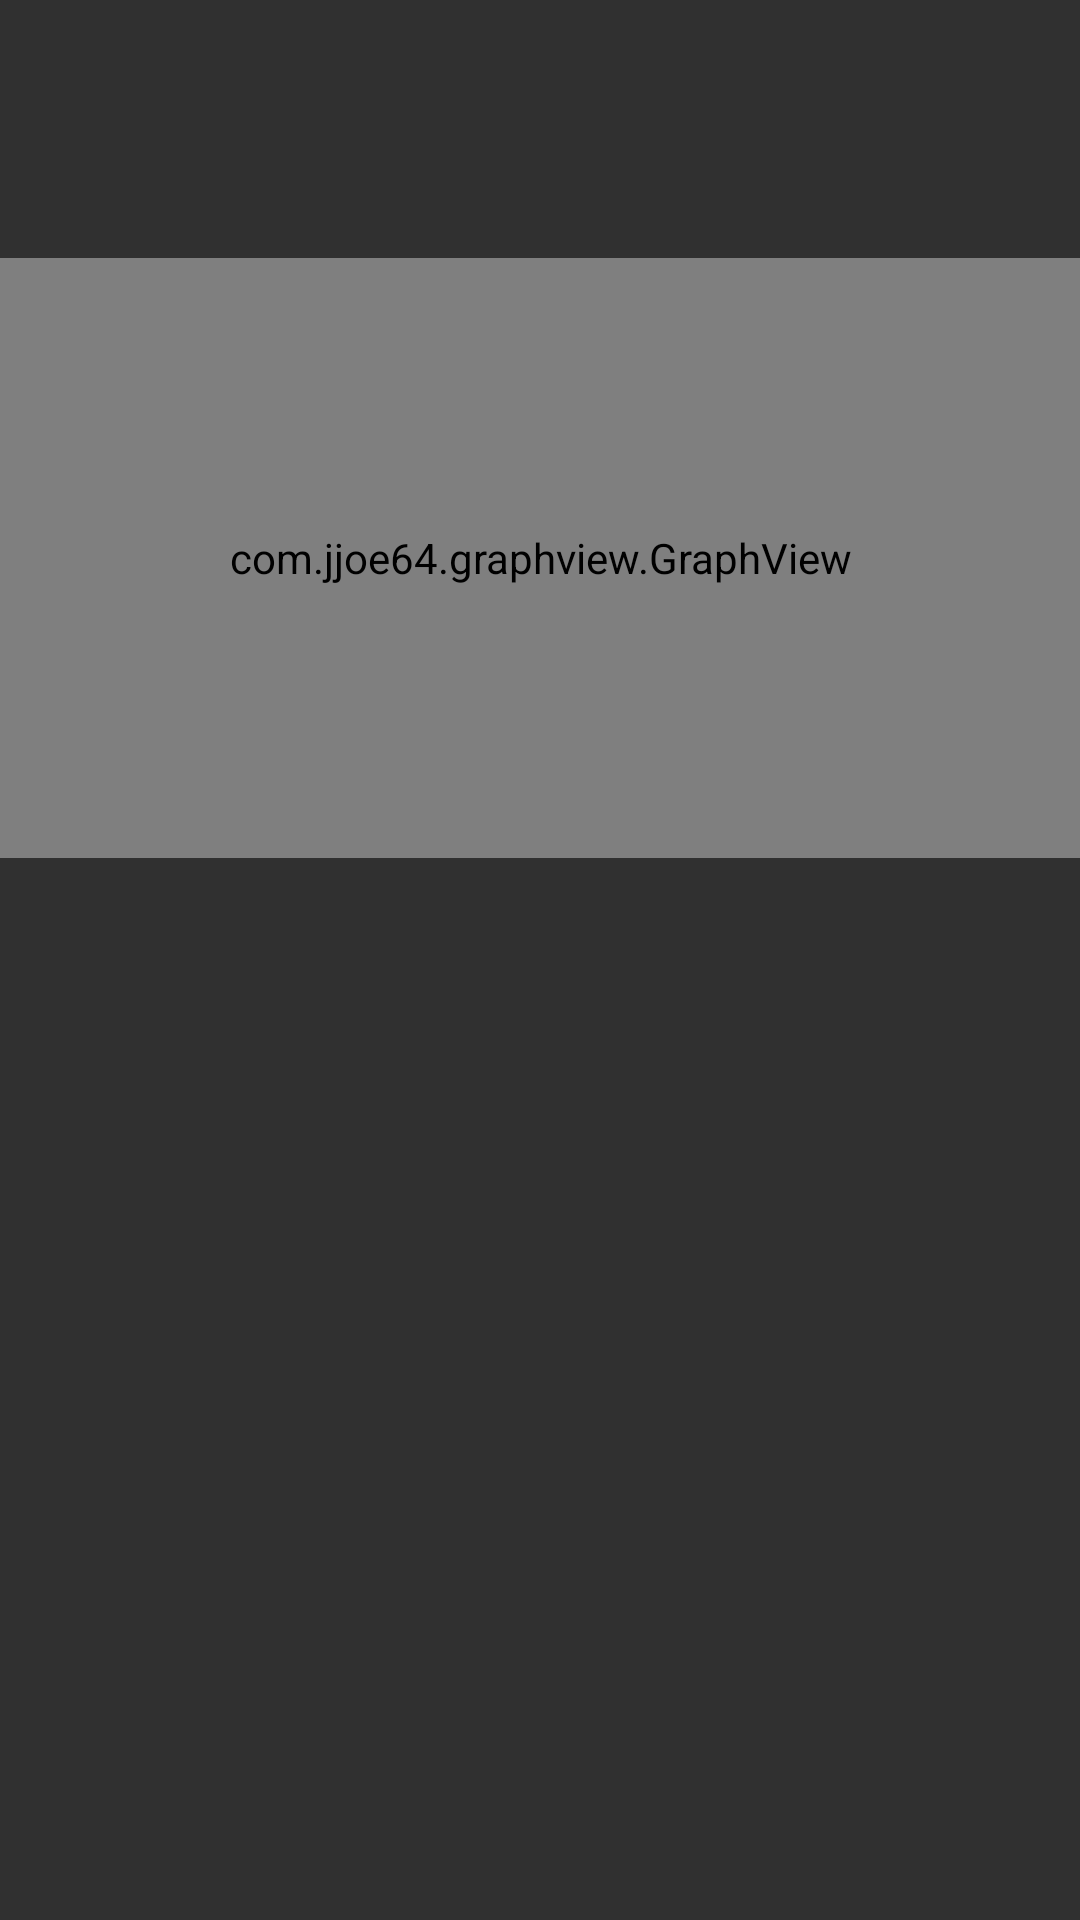

Here is an Android app screen rendered from its layout file. Give the layout XML and the strings, colors and styles it references.
<!-- AndroidManifest.xml: application theme AppTheme -->
<!-- res/layout/activity_stock_details.xml -->
<?xml version="1.0" encoding="utf-8"?>
<LinearLayout xmlns:android="http://schemas.android.com/apk/res/android"
    xmlns:tools="http://schemas.android.com/tools"
    android:layout_width="match_parent"
    android:layout_height="match_parent"
    android:orientation="vertical"
    tools:context="com.udacity.stockhawk.ui.StockDetailsActivity">


    <TextView
        android:id="@+id/tv_symbol_header"
        style="@style/HeaderTextStyle"
        android:layout_width="match_parent"
        android:layout_height="wrap_content"
        android:gravity="center" />

    <TextView
        android:id="@+id/tv_price_header"
        style="@style/HeaderTextStyle"
        android:layout_width="match_parent"
        android:layout_height="wrap_content"
        android:gravity="center" />



    <com.jjoe64.graphview.GraphView
        android:layout_width="match_parent"
        android:layout_height="@dimen/graph_height"
        android:id="@+id/graph" />



</LinearLayout>
<!-- resources referenced by this layout -->
<resources>
  <dimen name="graph_height">200dp</dimen>
  <style name="HeaderTextStyle">
          <item name="android:textSize">@dimen/header_text_size</item>
  
          <item name="android:textAllCaps">true</item>
      </style>
  <style name="AppTheme" parent="Theme.AppCompat">
          <item name="colorPrimary">@color/colorPrimary</item>
          <item name="colorPrimaryDark">@color/colorPrimaryDark</item>
          <item name="colorAccent">@color/colorAccent</item>
      </style>
  <dimen name="header_text_size">32sp</dimen>
  <color name="colorPrimary">#3F51B5</color>
  <color name="colorPrimaryDark">#303F9F</color>
  <color name="colorAccent">#FF4081</color>
</resources>
